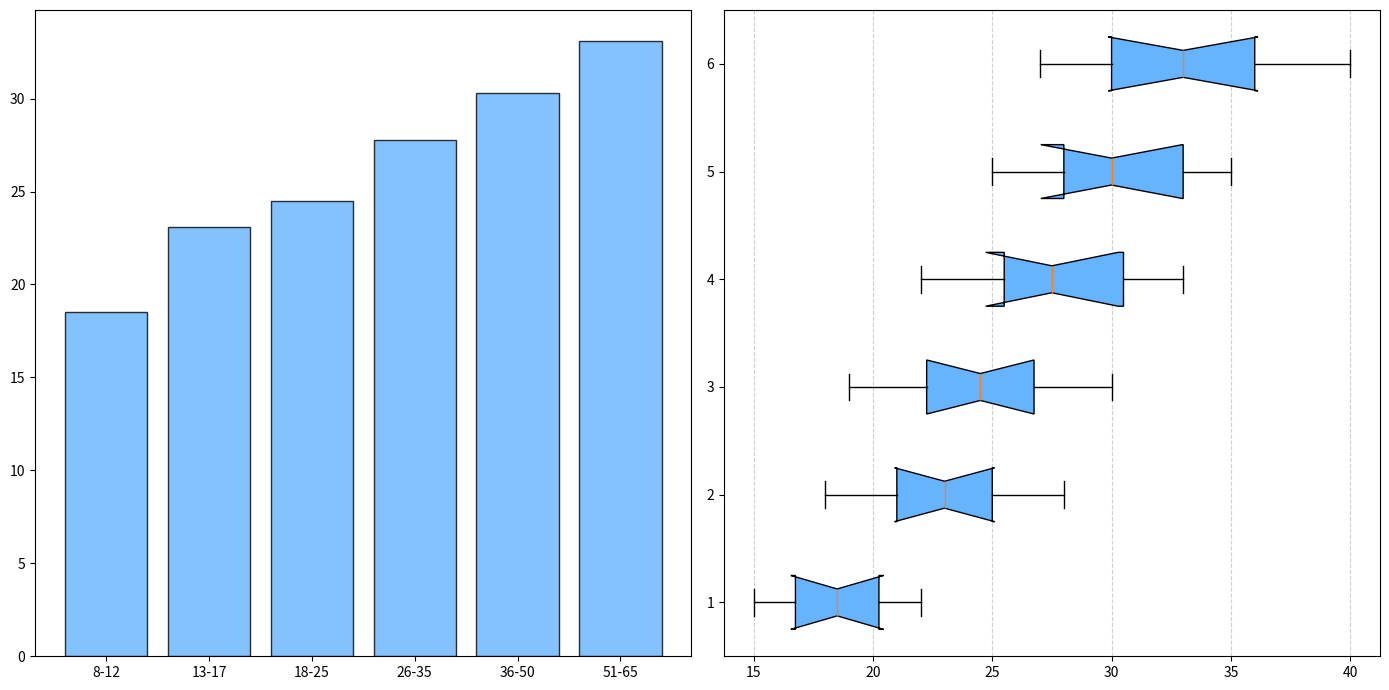

Write the Python code that produced this figure.
import matplotlib.pyplot as plt
import numpy as np

age_groups = ['8-12', '13-17', '18-25', '26-35', '36-50', '51-65']

bmi_data = [
    [15, 16, 17, 18, 19, 20, 21, 22],
    [18, 20, 21, 22, 23, 24, 25, 27, 28],
    [19, 20, 22, 23, 24, 25, 26, 27, 29, 30],
    [22, 24, 26, 27, 28, 30, 32, 33],
    [25, 27, 29, 30, 32, 34, 35],
    [27, 28, 30, 32, 33, 34, 36, 38, 40]
]

fig, axs = plt.subplots(nrows=1, ncols=2, figsize=(14, 7))

# Using a single color for all bars in the bar chart
single_color = '#66b3ff'
average_bmi = [np.mean(bmi) for bmi in bmi_data]

# Change barh to bar for vertical bars
axs[0].bar(age_groups, average_bmi, color=single_color, alpha=0.8, edgecolor='black')

box = axs[1].boxplot(bmi_data, vert=False, patch_artist=True, notch=True)
for patch in box['boxes']:
    patch.set_facecolor(single_color)

axs[1].grid(True, linestyle='--', alpha=0.6, axis='x')

plt.tight_layout()
plt.show()
